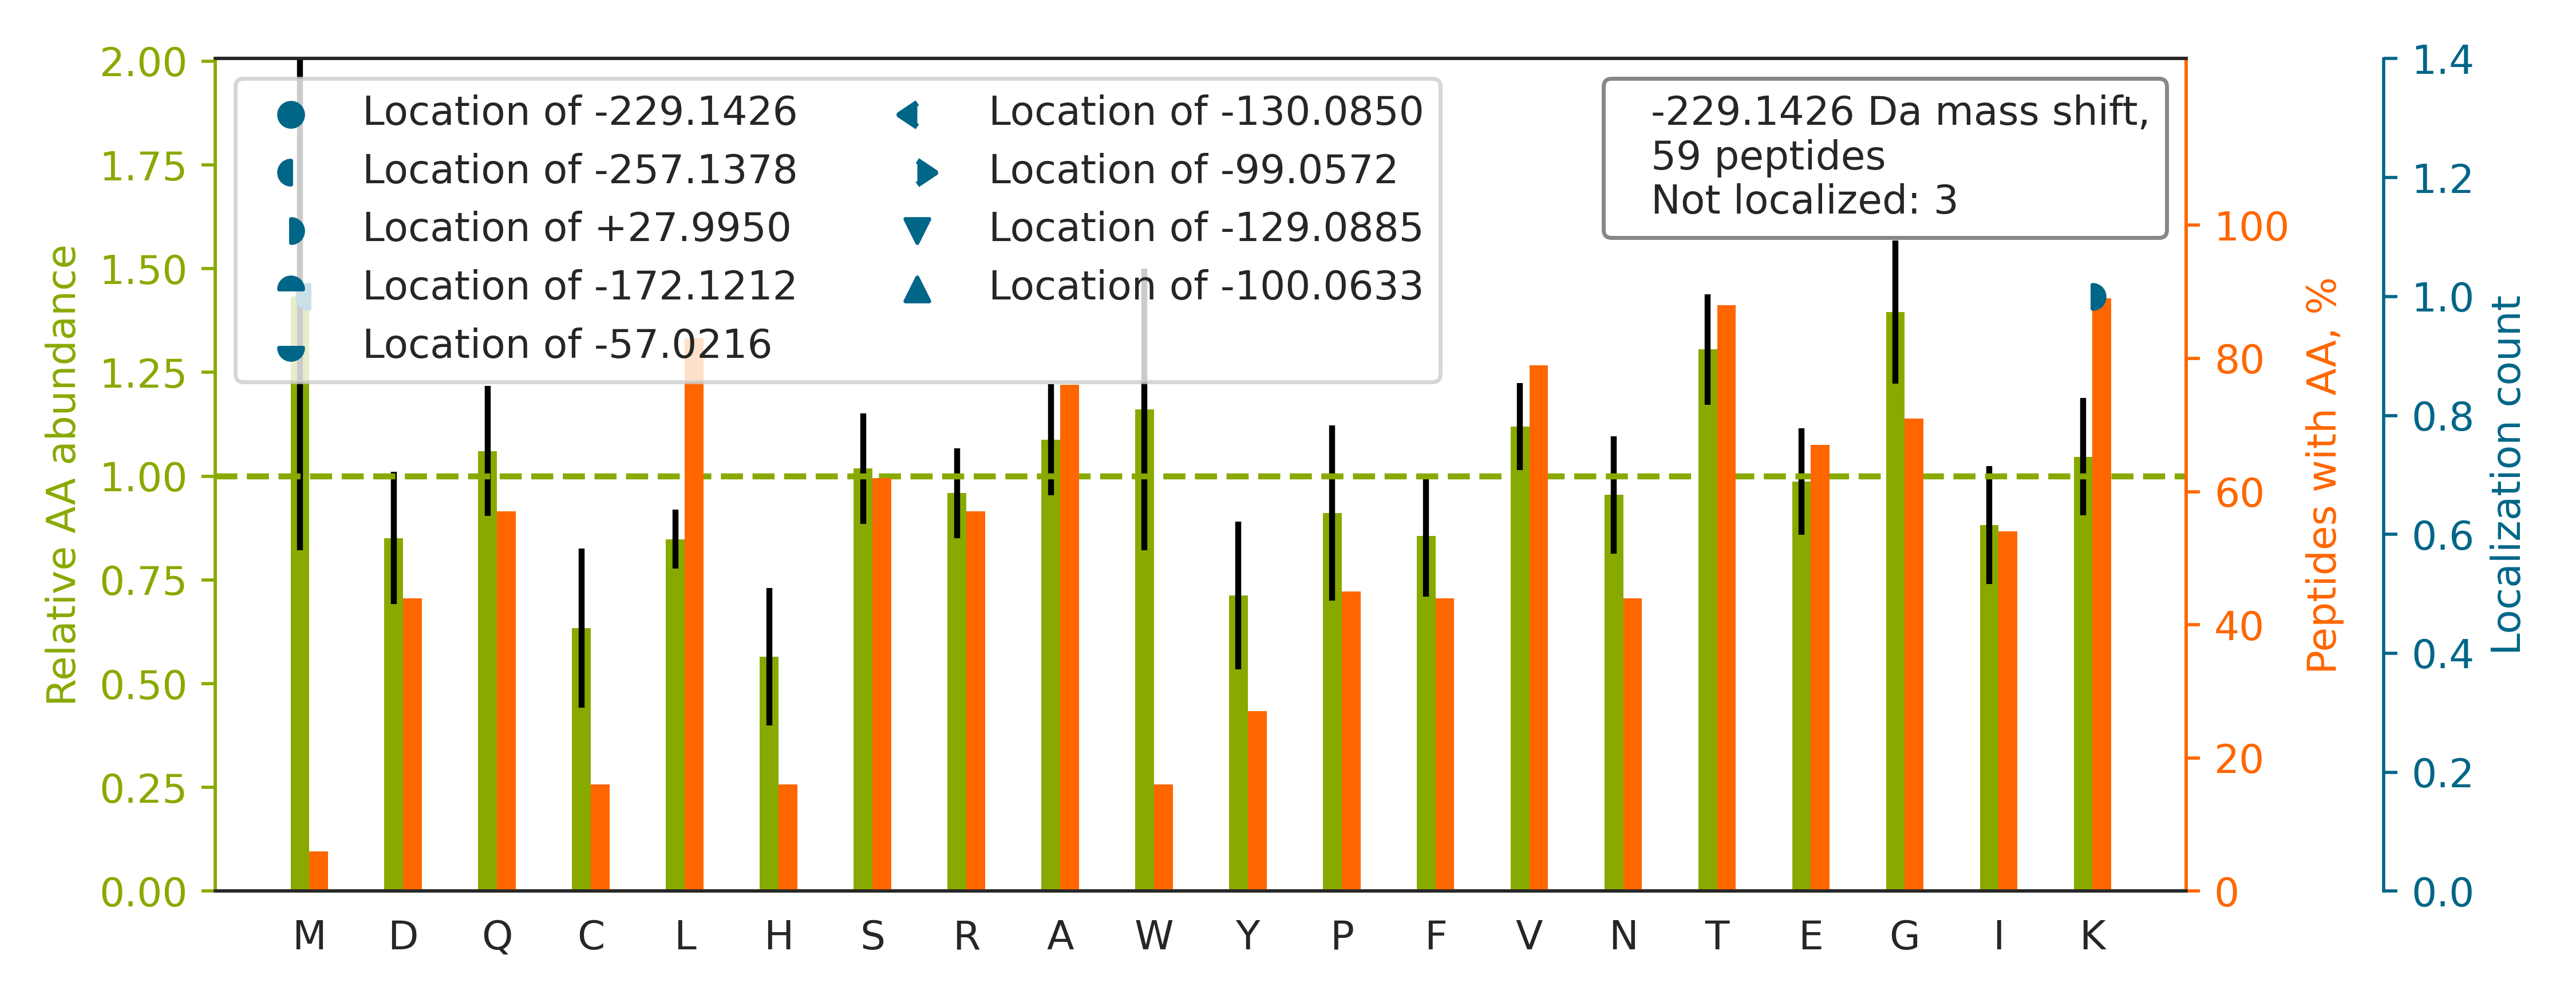

The file beside this chart, header and first rows:
top isoform	localization score	spectrum
R.GLKMSATFIGNSTAIQELFK.R		60CPTAC_COprospective_W_VU_20160311_27CO…
K.TGKLVSLSAQNLVDCSTEK.Y		14CPTAC_COprospective_W_VU_20151030_06CO…
K.VTIAQGGVLPNIQAVLLPK.K		12CPTAC_COprospective_W_VU_20151016_05CO…
R.GRQYPWGVAEVENGEHCDFTILR.N		54CPTAC_COprospective_W_VU_20160226_01CO…
K.TKSCSGVEFSTSGHAYTDTGK.A		01CPTAC_COprospective_W_VU_20150901_01CO…
R.TGKAAQVTIQSSGTFSSK.F		66CPTAC_COprospective_W_VU_20160323_11CO…
K.TKSVVSGSINTVLGSR.M		99CPTAC_COprospective_W_VU_20160801_11CO…
K.TGKALNLGYALDYAQR.Y		11CPTAC_COprospective_W_VU_20151002_05CO…
K.TKDLPVTEAVFSALVTGHAR.A		85CPTAC_COprospective_W_VU_20160630_11CO…
K.VRFLEQQNAALAAEVNR.L		12CPTAC_COprospective_W_VU_20151016_05CO…
K.TGKVDNIQAGELTEGIWR.R		01CPTAC_COprospective_W_VU_20150901_01CO…
K.TKVGDGDLSAEEIPENEVSLR.R		44CPTAC_COprospective_W_VU_20151202_20CO…
K.TKLGSSSEIEVPAK.T		64CPTAC_COprospective_W_VU_20160318_11CO…
K.TKVEPYSLTAQQSSLIR.E		08CPTAC_COprospective_W_VU_20150928_05CO…
K.TKEVIQEWNLTNIK.R		94CPTAC_COprospective_W_VU_20160729_05CO…
K.TKAAFENWEVEVTFR.V		84CPTAC_COprospective_W_VU_20160916_05CO…
K.GTKLVLEQVVTSIASVADTAEEK.F		37CPTAC_COprospective_W_VU_20150904_16CO…
K.VDKGVVPLAGTDGETTTQGLDGLSER.C		36CPTAC_COprospective_W_VU_20150824_11CO…
K.RAAEDDEDDDVDTK.K		83CPTAC_COprospective_W_VU_20160524_05CO…
-.SKQQPTQFINPETPGYVGFANLPNQVHR.-		57CPTAC_COprospective_W_VU_20160317_15CO…
K.TKALGLEESLVQEGR.A		73CPTAC_COprospective_W_VU_20160422_11CO…
K.VRLLADPTGAFGK.E		05CPTAC_COprospective_W_VU_20150915_05CO…
K.TKFGSTADALVSDDETTR.L		43CPTAC_COprospective_W_VU_20151130_01CO…
K.TKQVSTYQEVIR.G		33CPTAC_COprospective_W_VU_20150818_11CO…
K.TNGK[+28]GISCM[-257]NTTLSESPFK.C	0.6786	82CPTAC_COprospective_W_VU_20160520_11CO…
K.GHRGFSGLQGPPGPPGSPGEQGPSGASGPAGPR.G		58CPTAC_COprospective_W_VU_20160318_11CO…
K.TKYFFFDDGNGLK.G		73CPTAC_COprospective_W_VU_20160422_11CO…
K.TKVSCLETVWVSR.A		40CPTAC_COprospective_W_VU_20150909_05CO…
K.QSKVVLLEDLASQVGLR.T		26CPTAC_COprospective_W_VU_20150810_05CO…
K.TKPYIQVDIGGGQTK.T		04CPTAC_COprospective_W_VU_20150915_05CO…
K.QKISFLENNLEQLTK.V		31CPTAC_COprospective_W_VU_20150810_11CO…
K.SAKTYAYLFSHPSR.M		35CPTAC_COprospective_W_VU_20150901_16CO…
K.TKEVIFSVEDGSVK.M		76CPTAC_COprospective_W_VU_20160502_11CO…
R.KATGPPVSELITK.A		08CPTAC_COprospective_W_VU_20150928_05CO…
R.KTGTTIAGLVFQDGVILGADTR.A		102CPTAC_COprospective_W_VU_20160806_09C…
K.TKQDEVNAAWQR.L		22CPTAC_COprospective_W_VU_20150202_05CO…
K.TGKLVFLGLDNAGK.T		01CPTAC_COprospective_W_VU_20150901_01CO…
K.MRNGYELSPTAAANFTR.R		39CPTAC_COprospective_W_VU_20150909_09CO…
K.TKTLSGGIQVNGPR.L		39CPTAC_COprospective_W_VU_20150909_09CO…
K.GGDISVCEWYQRVYQSLCPTSWVTDWDEQR.A		86CPTAC_COprospective_W_VU_20160628_11CO…
K.TKVEAFQTTISK.Y		21CPTAC_COprospective_W_VU_20151112_20CO…
R.SAKIGLASALQPR.T		09CPTAC_COprospective_W_VU_20150928_05CO…
K.TGKVIIIGSGVSGLAAAR.Q		73CPTAC_COprospective_W_VU_20160422_11CO…
K.KTYITDPVSAPCAPPLQPK.G		04CPTAC_COprospective_W_VU_20150915_05CO…
K.VGIALKPFLPQLQTTFTK.A		52CPTAC_COprospective_W_VU_20160223_11CO…
R.TKWIPLVNGGTTQGPR.V		33CPTAC_COprospective_W_VU_20150818_11CO…
K.VRAWGPGLEGGVVGK.S		34CPTAC_COprospective_W_VU_20150824_11CO…
R.VAPEEHPVLLTEATLNPK.A		87CPTAC_COprospective_W_VU_20160701_09CO…
K.SAKIVDGPDPENIILILK.T		58CPTAC_COprospective_W_VU_20160318_11CO…
K.TKVGLPPLEK.F		26CPTAC_COprospective_W_VU_20150810_05CO…
K.STDRVLGAHILGPGAGEMVNEAALALEYGASCEDIAR.…		38CPTAC_COprospective_W_VU_20150904_11CO…
R.KGSALTFSVAFQALR.T		78CPTAC_COprospective_W_VU_20160915_11CO…
K.TKYYLQDGDLDVVFASSSK.C		62CPTAC_COprospective_W_VU_20160311_05CO…
K.TKWGTIEVENTTHCEFAYLR.D		64CPTAC_COprospective_W_VU_20160318_11CO…
K.ARAGGGPTLQCPPPSSPEK.A		30CPTAC_COprospective_W_VU_20150810_20CO…
K.TKLAQLEAALQQAK.Q		08CPTAC_COprospective_W_VU_20150928_05CO…
R.ASKFAAQNLHQNLIR.K		48CPTAC_COprospective_W_VU_20151209_15CO…
R.TKDIEDVFYK.Y		82CPTAC_COprospective_W_VU_20160520_11CO…
K.ASKLQNELDNVSTLLEEAEK.K		65CPTAC_COprospective_W_VU_20160322_05CO…
